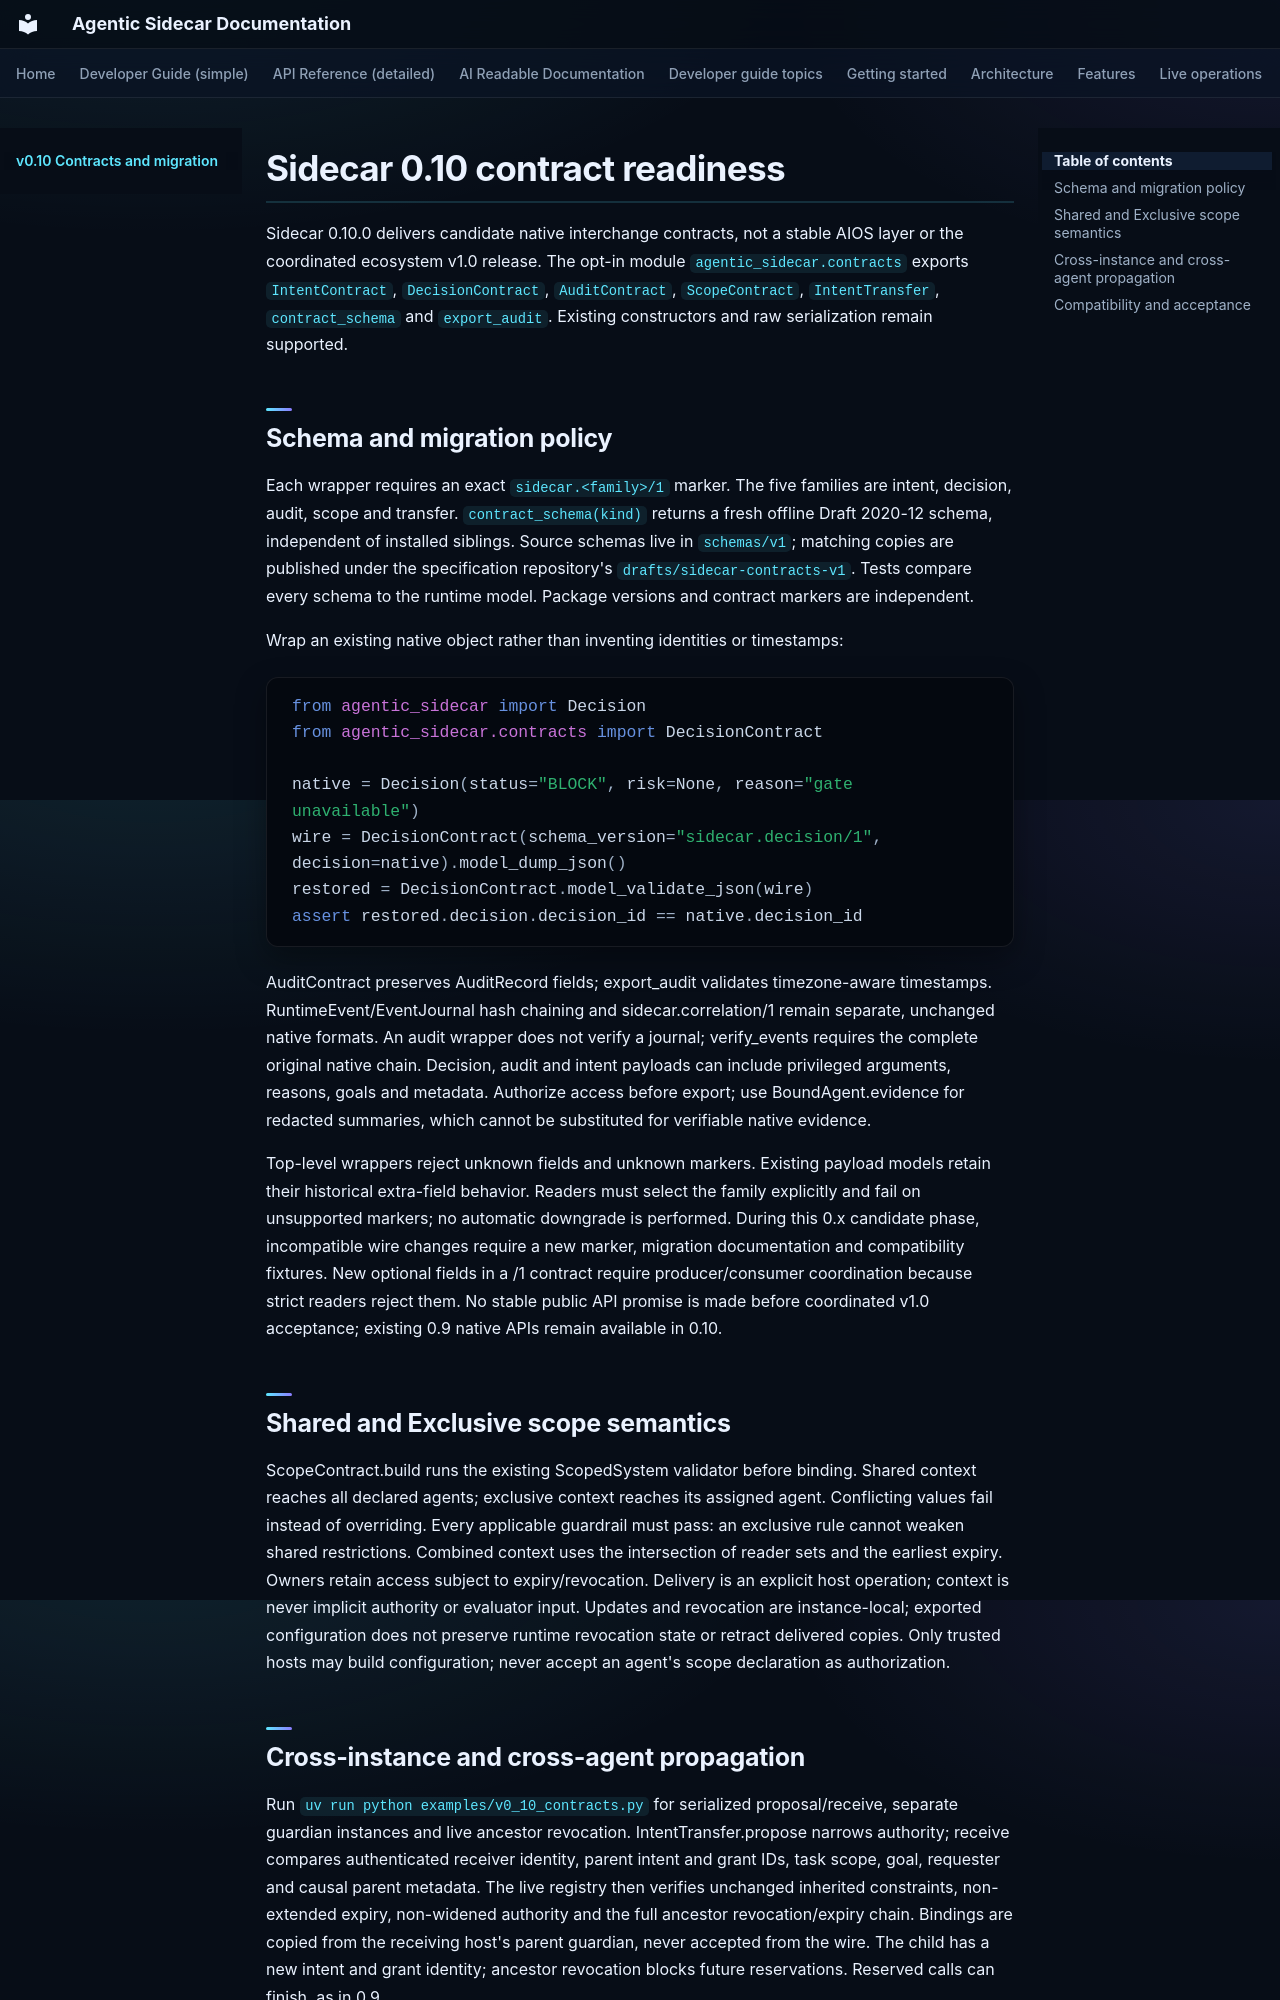

repository: DeepAgentLabs/agentic-sidecar · page: v0.10/index.html · generator: mkdocs

# Sidecar 0.10 contract readiness

Sidecar 0.10.0 delivers candidate native interchange contracts, not a stable
AIOS layer or the coordinated ecosystem v1.0 release. The opt-in module
`agentic_sidecar.contracts` exports `IntentContract`, `DecisionContract`,
`AuditContract`, `ScopeContract`, `IntentTransfer`, `contract_schema` and
`export_audit`. Existing constructors and raw serialization remain supported.

## Schema and migration policy

Each wrapper requires an exact `sidecar.<family>/1` marker. The five families
are intent, decision, audit, scope and transfer. `contract_schema(kind)` returns
a fresh offline Draft 2020-12 schema, independent of installed siblings.
Source schemas live in `schemas/v1`; matching copies are published under the
specification repository's `drafts/sidecar-contracts-v1`. Tests compare every
schema to the runtime model. Package versions and contract markers are independent.

Wrap an existing native object rather than inventing identities or timestamps:

```python
from agentic_sidecar import Decision
from agentic_sidecar.contracts import DecisionContract

native = Decision(status="BLOCK", risk=None, reason="gate unavailable")
wire = DecisionContract(schema_version="sidecar.decision/1", decision=native).model_dump_json()
restored = DecisionContract.model_validate_json(wire)
assert restored.decision.decision_id == native.decision_id
```

AuditContract preserves AuditRecord fields; export_audit validates timezone-aware
timestamps. RuntimeEvent/EventJournal hash chaining and sidecar.correlation/1
remain separate, unchanged native formats. An audit wrapper does not verify a
journal; verify_events requires the complete original native chain. Decision,
audit and intent payloads can include privileged arguments, reasons, goals and
metadata. Authorize access before export; use BoundAgent.evidence for redacted
summaries, which cannot be substituted for verifiable native evidence.

Top-level wrappers reject unknown fields and unknown markers. Existing payload
models retain their historical extra-field behavior. Readers must select the
family explicitly and fail on unsupported markers; no automatic downgrade is
performed. During this 0.x candidate phase, incompatible wire changes require
a new marker, migration documentation and compatibility fixtures. New optional
fields in a /1 contract require producer/consumer coordination because strict
readers reject them. No stable public API promise is made before coordinated
v1.0 acceptance; existing 0.9 native APIs remain available in 0.10.

## Shared and Exclusive scope semantics

ScopeContract.build runs the existing ScopedSystem validator before binding.
Shared context reaches all declared agents; exclusive context reaches its assigned
agent. Conflicting values fail instead of overriding. Every applicable guardrail
must pass: an exclusive rule cannot weaken shared restrictions. Combined context
uses the intersection of reader sets and the earliest expiry. Owners retain
access subject to expiry/revocation. Delivery is an explicit host operation;
context is never implicit authority or evaluator input. Updates and revocation
are instance-local; exported configuration does not preserve runtime revocation
state or retract delivered copies. Only trusted hosts may build configuration;
never accept an agent's scope declaration as authorization.
